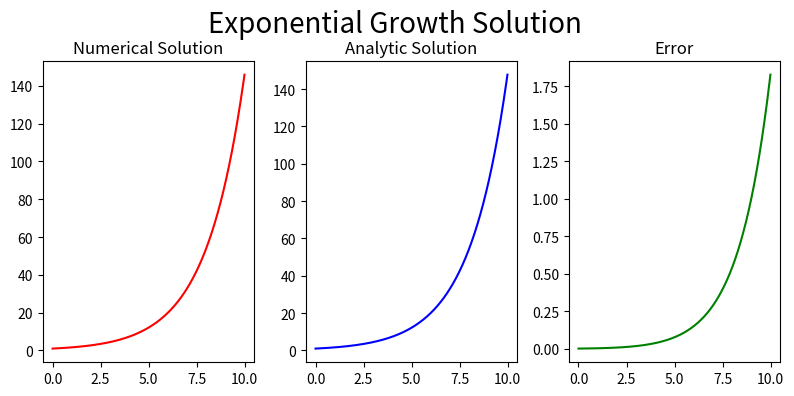

This chart was generated by the following Python code:

# %%
import numpy as np
import math
import matplotlib.pyplot as plt

# %%
x_N = 10
dx  = 0.01
N   = int(x_N / dx)

# %%
tau = 0.5

# %%
x     = np.zeros(N)
n_sol = np.zeros(N)
a_sol = np.zeros(N)

x[0]     = 0
n_sol[0] = 1.0
a_sol[0] = 1.0

# %%
for i in range(1, N):
    x[i]     = x[i - 1] + dx
    n_sol[i] = n_sol[i - 1] + (dx * tau * n_sol[i - 1])
    a_sol[i] = math.exp(tau * x[i])

# %%
fig = plt.figure(figsize = (8, 4))

ax  = fig.add_subplot(1, 3, 1)
plt.plot(x, n_sol, color = 'red')
plt.title('Numerical Solution')

ax  = fig.add_subplot(1, 3, 2)
plt.plot(x, a_sol, color = 'blue')
plt.title('Analytic Solution')

ax  = fig.add_subplot(1, 3, 3)
plt.plot(x, a_sol - n_sol, color = 'green')
plt.title('Error')

fig.suptitle('Exponential Growth Solution', fontsize = 20)
plt.tight_layout()
plt.subplots_adjust(top = 0.85)
